Image classification data set "Lemon_Dataset" (pearlispearl/DeepLearning-Group2-LemonLeafDisease on GitHub). Class labels (9): anthracnose, bacterial blight, citrus canker, curl virus, deficiency leaf, dry leaf, healthy leaf, sooty mould, spider mites.

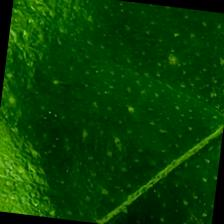
Label: healthy leaf

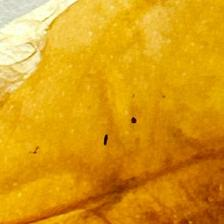
Label: dry leaf

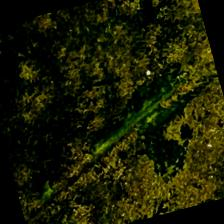
Label: sooty mould

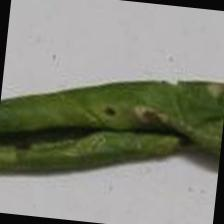
Label: curl virus

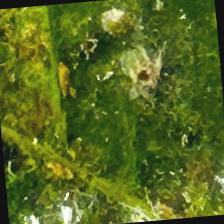
Label: bacterial blight

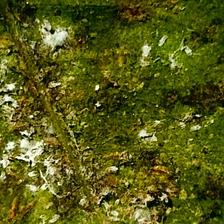
Label: spider mites
